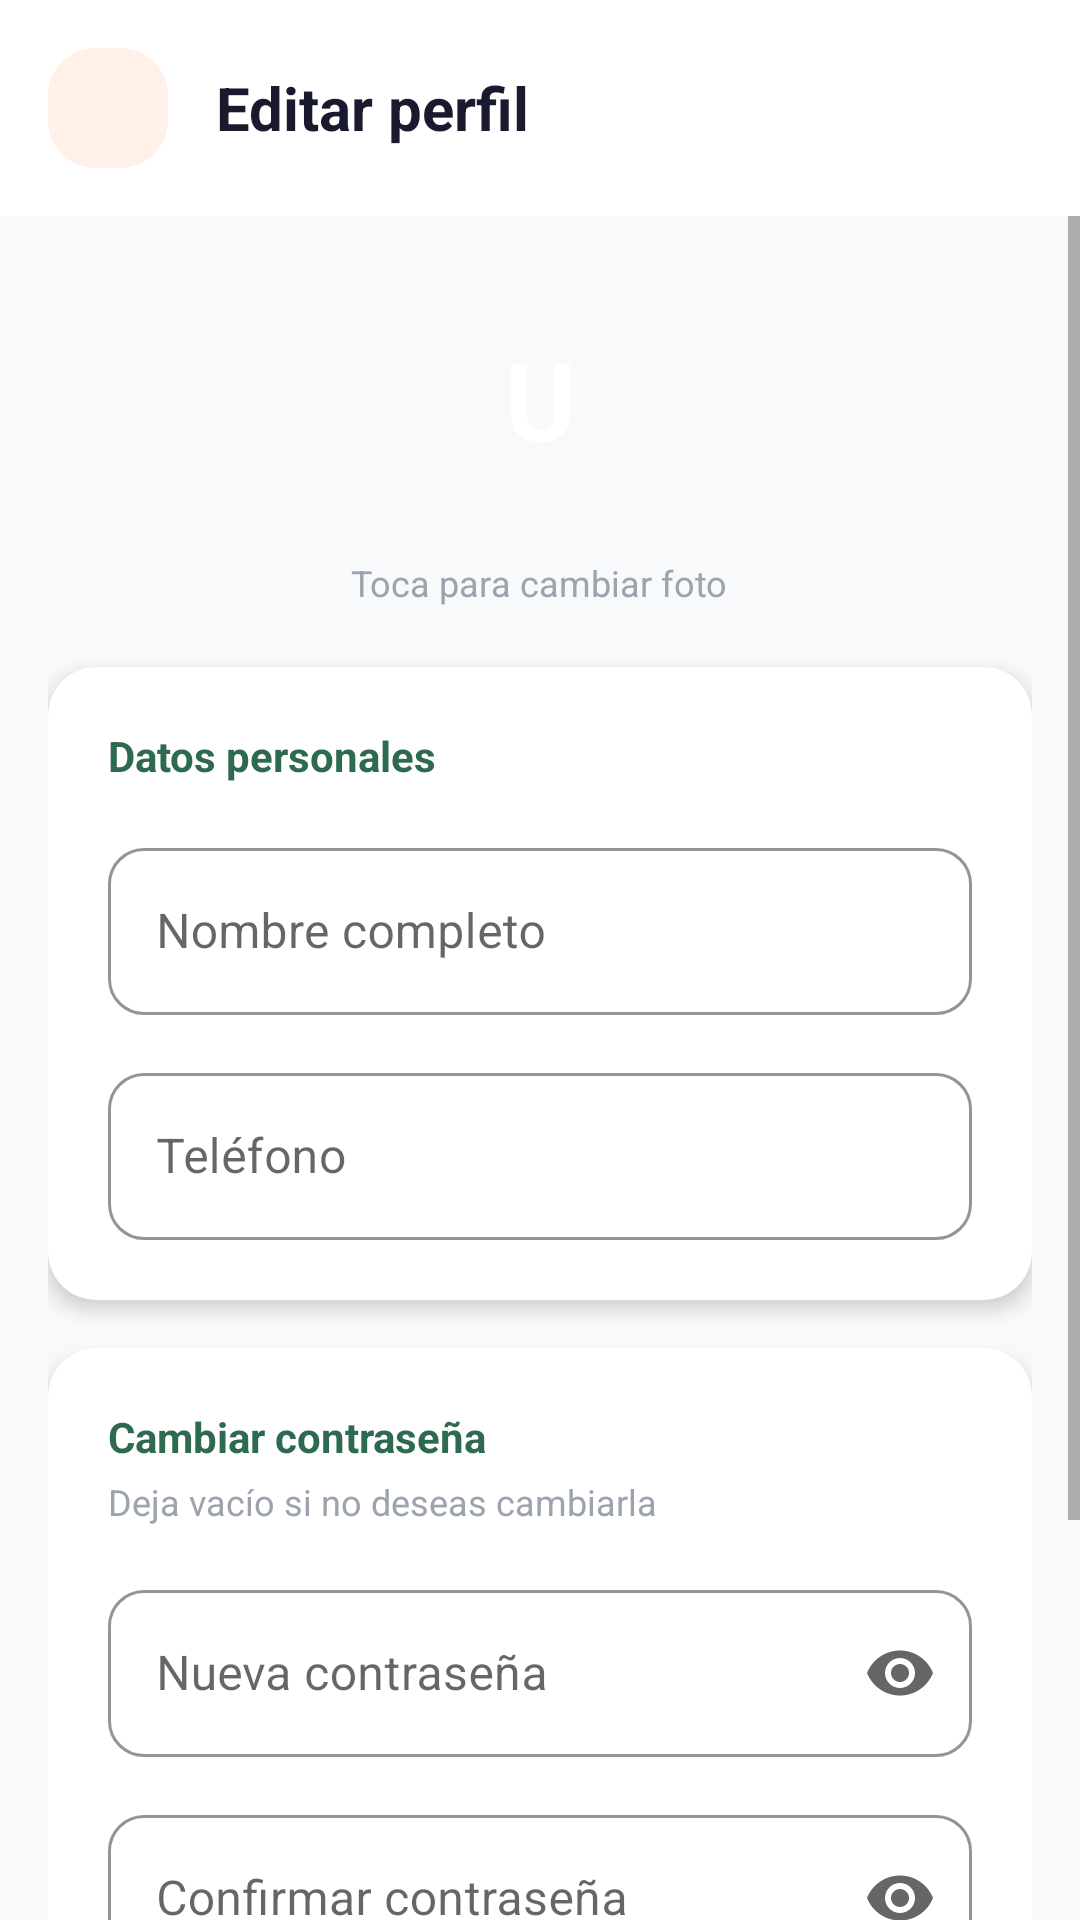

Reconstruct the res/layout file that produces this screen, plus the resources it refers to.
<!-- AndroidManifest.xml: application theme Theme.ShopApp -->
<!-- res/layout/fragment_edit_profile.xml -->
<?xml version="1.0" encoding="utf-8"?>
<LinearLayout xmlns:android="http://schemas.android.com/apk/res/android"
    xmlns:app="http://schemas.android.com/apk/res-auto"
    android:layout_width="match_parent"
    android:layout_height="match_parent"
    android:orientation="vertical"
    android:background="@color/background">

    
    <LinearLayout
        android:layout_width="match_parent"
        android:layout_height="wrap_content"
        android:orientation="horizontal"
        android:gravity="center_vertical"
        android:padding="16dp"
        android:background="@color/surface">

        <ImageView
            android:id="@+id/iv_back"
            android:layout_width="40dp"
            android:layout_height="40dp"
            android:background="@drawable/bg_category_item"
            android:padding="8dp"
            android:src="@drawable/ic_back"
            android:contentDescription="Volver" />

        <TextView
            android:layout_width="0dp"
            android:layout_height="wrap_content"
            android:layout_weight="1"
            android:text="@string/edit_profile"
            android:textSize="20sp"
            android:textColor="@color/text_primary"
            android:textStyle="bold"
            android:layout_marginStart="16dp" />
    </LinearLayout>

    <ScrollView
        android:layout_width="match_parent"
        android:layout_height="match_parent">

        <LinearLayout
            android:layout_width="match_parent"
            android:layout_height="wrap_content"
            android:orientation="vertical"
            android:padding="16dp">

            
            <LinearLayout
                android:layout_width="match_parent"
                android:layout_height="wrap_content"
                android:orientation="vertical"
                android:gravity="center"
                android:layout_marginBottom="20dp">

                <FrameLayout
                    android:id="@+id/fl_avatar"
                    android:layout_width="90dp"
                    android:layout_height="90dp">

                    <TextView
                        android:id="@+id/tv_avatar"
                        android:layout_width="match_parent"
                        android:layout_height="match_parent"
                        android:background="@drawable/bg_circle_primary"
                        android:gravity="center"
                        android:text="U"
                        android:textColor="@color/white"
                        android:textSize="36sp"
                        android:textStyle="bold" />

                    <ImageView
                        android:layout_width="28dp"
                        android:layout_height="28dp"
                        android:layout_gravity="bottom|end"
                        android:background="@drawable/bg_circle_primary"
                        android:padding="6dp"
                        android:src="@drawable/ic_edit"
                        android:contentDescription="Cambiar foto" />
                </FrameLayout>

                <TextView
                    android:layout_width="wrap_content"
                    android:layout_height="wrap_content"
                    android:layout_marginTop="8dp"
                    android:text="Toca para cambiar foto"
                    android:textSize="12sp"
                    android:textColor="@color/text_hint" />
            </LinearLayout>

            
            <androidx.cardview.widget.CardView
                android:layout_width="match_parent"
                android:layout_height="wrap_content"
                android:layout_marginBottom="16dp"
                app:cardCornerRadius="16dp"
                app:cardElevation="4dp"
                app:cardBackgroundColor="@color/surface">

                <LinearLayout
                    android:layout_width="match_parent"
                    android:layout_height="wrap_content"
                    android:orientation="vertical"
                    android:padding="20dp">

                    <TextView
                        android:layout_width="wrap_content"
                        android:layout_height="wrap_content"
                        android:text="Datos personales"
                        android:textSize="14sp"
                        android:textStyle="bold"
                        android:textColor="@color/primary"
                        android:layout_marginBottom="16dp" />

                    
                    <com.google.android.material.textfield.TextInputLayout
                        android:id="@+id/til_name"
                        style="@style/InputStyle"
                        android:layout_width="match_parent"
                        android:layout_height="wrap_content"
                        android:hint="@string/full_name">
                        <com.google.android.material.textfield.TextInputEditText
                            android:id="@+id/et_name"
                            android:layout_width="match_parent"
                            android:layout_height="wrap_content"
                            android:inputType="textPersonName|textCapWords" />
                    </com.google.android.material.textfield.TextInputLayout>

                    
                    <com.google.android.material.textfield.TextInputLayout
                        android:id="@+id/til_phone"
                        style="@style/InputStyle"
                        android:layout_width="match_parent"
                        android:layout_height="wrap_content"
                        android:hint="@string/phone"
                        android:layout_marginTop="14dp">
                        <com.google.android.material.textfield.TextInputEditText
                            android:id="@+id/et_phone"
                            android:layout_width="match_parent"
                            android:layout_height="wrap_content"
                            android:inputType="phone" />
                    </com.google.android.material.textfield.TextInputLayout>

                </LinearLayout>
            </androidx.cardview.widget.CardView>

            
            <androidx.cardview.widget.CardView
                android:layout_width="match_parent"
                android:layout_height="wrap_content"
                android:layout_marginBottom="24dp"
                app:cardCornerRadius="16dp"
                app:cardElevation="4dp"
                app:cardBackgroundColor="@color/surface">

                <LinearLayout
                    android:layout_width="match_parent"
                    android:layout_height="wrap_content"
                    android:orientation="vertical"
                    android:padding="20dp">

                    <TextView
                        android:layout_width="wrap_content"
                        android:layout_height="wrap_content"
                        android:text="Cambiar contraseña"
                        android:textSize="14sp"
                        android:textStyle="bold"
                        android:textColor="@color/primary"
                        android:layout_marginBottom="4dp" />

                    <TextView
                        android:layout_width="wrap_content"
                        android:layout_height="wrap_content"
                        android:text="Deja vacío si no deseas cambiarla"
                        android:textSize="12sp"
                        android:textColor="@color/text_hint"
                        android:layout_marginBottom="16dp" />

                    
                    <com.google.android.material.textfield.TextInputLayout
                        android:id="@+id/til_new_password"
                        style="@style/InputStyle"
                        android:layout_width="match_parent"
                        android:layout_height="wrap_content"
                        android:hint="Nueva contraseña"
                        app:endIconMode="password_toggle">
                        <com.google.android.material.textfield.TextInputEditText
                            android:id="@+id/et_new_password"
                            android:layout_width="match_parent"
                            android:layout_height="wrap_content"
                            android:inputType="textPassword" />
                    </com.google.android.material.textfield.TextInputLayout>

                    
                    <com.google.android.material.textfield.TextInputLayout
                        android:id="@+id/til_confirm_password"
                        style="@style/InputStyle"
                        android:layout_width="match_parent"
                        android:layout_height="wrap_content"
                        android:hint="Confirmar contraseña"
                        android:layout_marginTop="14dp"
                        app:endIconMode="password_toggle">
                        <com.google.android.material.textfield.TextInputEditText
                            android:id="@+id/et_confirm_password"
                            android:layout_width="match_parent"
                            android:layout_height="wrap_content"
                            android:inputType="textPassword" />
                    </com.google.android.material.textfield.TextInputLayout>

                </LinearLayout>
            </androidx.cardview.widget.CardView>

            <com.google.android.material.button.MaterialButton
                android:id="@+id/btn_save"
                style="@style/ButtonStyle.Primary"
                android:layout_width="match_parent"
                android:layout_height="wrap_content"
                android:text="@string/save"
                android:paddingTop="14dp"
                android:paddingBottom="14dp" />

            <View android:layout_width="match_parent" android:layout_height="32dp" />

        </LinearLayout>
    </ScrollView>
</LinearLayout>
<!-- resources referenced by this layout -->
<resources>
  <color name="background">#F8F9FA</color>
  <color name="primary">#2D6A4F</color>
  <color name="surface">#FFFFFF</color>
  <color name="text_hint">#9CA3AF</color>
  <color name="text_primary">#1A1A2E</color>
  <color name="white">#FFFFFF</color>
  <!-- drawable bg_category_item (drawable) -->
  <?xml version="1.0" encoding="utf-8"?>
  <shape xmlns:android="http://schemas.android.com/apk/res/android" android:shape="rectangle">
      <solid android:color="#FFF0E8"/>
      <corners android:radius="16dp"/>
  </shape>
  <string name="edit_profile">Editar perfil</string>
  <string name="full_name">Nombre completo</string>
  <string name="phone">Teléfono</string>
  <string name="save">Guardar</string>
  <style name="ButtonStyle.Primary" parent="Widget.MaterialComponents.Button">
          <item name="android:textSize">16sp</item>
          <item name="android:textColor">@color/white</item>
          <item name="backgroundTint">@color/primary</item>
          <item name="cornerRadius">12dp</item>
          <item name="android:paddingTop">14dp</item>
          <item name="android:paddingBottom">14dp</item>
          <item name="elevation">0dp</item>
      </style>
  <style name="InputStyle" parent="Widget.MaterialComponents.TextInputLayout.OutlinedBox">
          <item name="boxCornerRadiusTopStart">12dp</item>
          <item name="boxCornerRadiusTopEnd">12dp</item>
          <item name="boxCornerRadiusBottomStart">12dp</item>
          <item name="boxCornerRadiusBottomEnd">12dp</item>
          <item name="boxStrokeColor">@color/divider</item>
          <item name="hintTextColor">@color/text_hint</item>
      </style>
  <style name="Theme.ShopApp" parent="Theme.MaterialComponents.Light.NoActionBar">
          <item name="colorPrimary">@color/primary</item>
          <item name="colorPrimaryDark">@color/primary_dark</item>
          <item name="colorAccent">@color/accent</item>
          <item name="android:windowBackground">@color/background</item>
          <item name="android:statusBarColor">@color/white</item>
          <item name="android:windowLightStatusBar">true</item>
          <item name="android:navigationBarColor">@color/white</item>
      </style>
  <color name="divider">#E5E7EB</color>
  <color name="primary_dark">#1B4332</color>
  <color name="accent">#1B4332</color>
</resources>
